Photos from the image-classification dataset "dataset_crops_conjuntiva" in the GitHub repository profjohnrivera/Proyecto_Deteccion_Conjuntiva_v1. Its 2 classes are: anemia, normal.

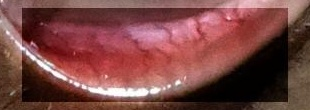
Label: anemia

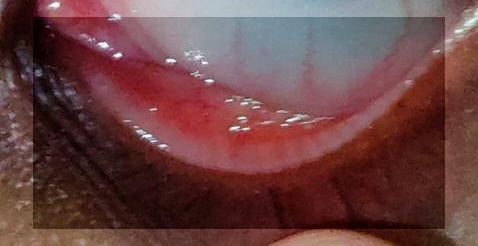
Label: normal

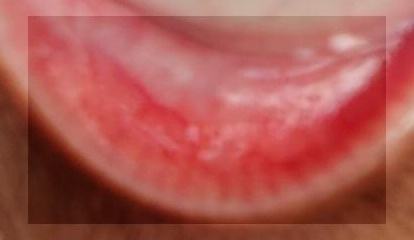
Label: anemia

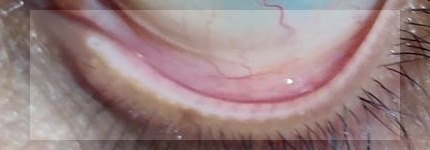
Label: normal

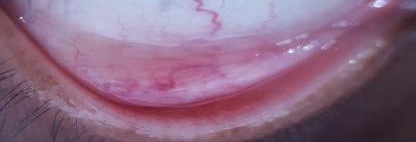
Label: anemia

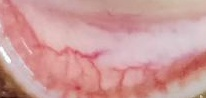
Label: normal
